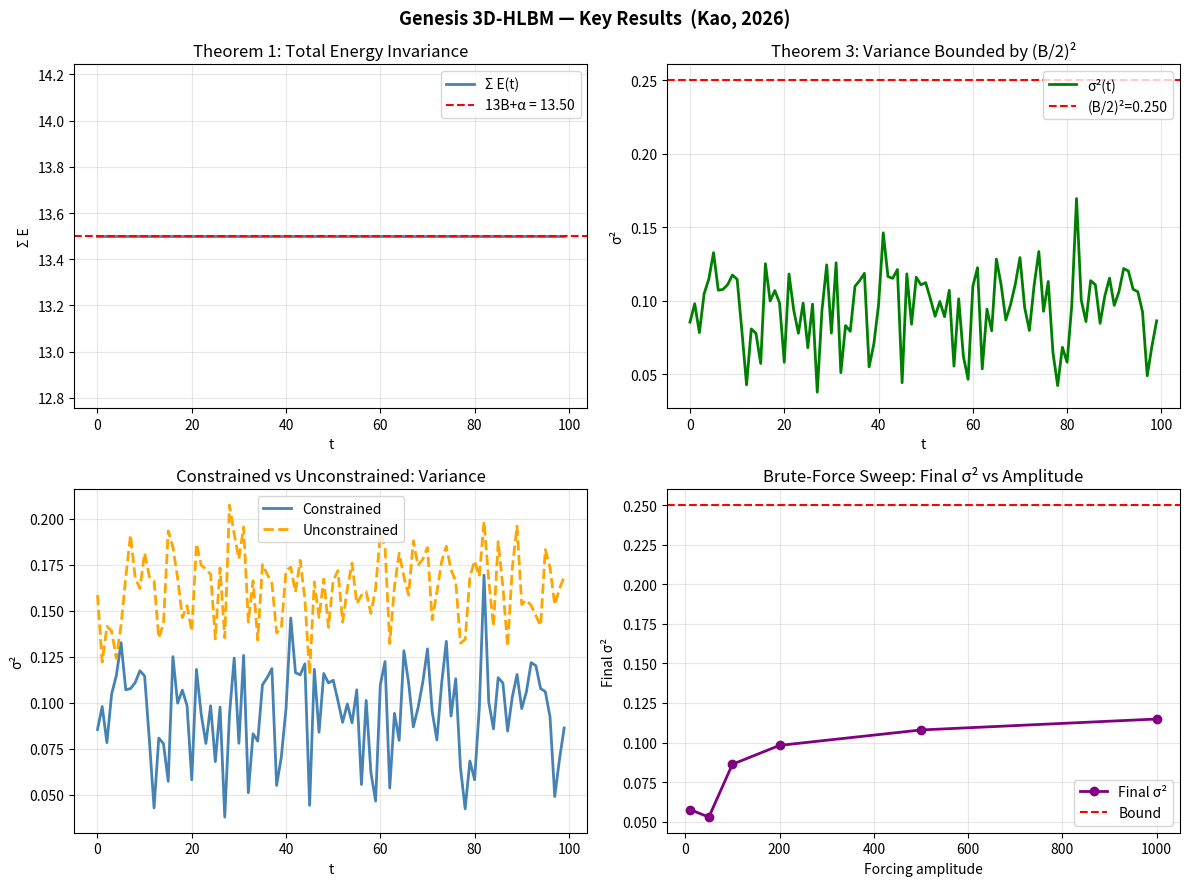

The matplotlib source for this figure:
"""
Genesis 3D-HLBM: Symmetry-Constrained Discrete Lattice Model
Author: Yao-Kai Kao (高堯楷)
Institute of Brain Science, National Yang Ming Chiao Tung University
Date: April 2026

Reference:
    Kao, Y.-K. (2026). Genesis 3D-HLBM: A Symmetry-Constrained Discrete
    Lattice Model with Bounded Energy Dynamics.
    DOI: https://doi.org/10.5281/zenodo.19784150
"""

import numpy as np
import matplotlib.pyplot as plt

GRID  = 3
N     = GRID**3   # 27 nodes
B     = 1.0       # pairing constant: E_p + E_p' = B
ALPHA = B / 2     # center node (fixed)

def get_pair(p, c=(1,1,1)):
    return tuple(2*c[i] - p[i] for i in range(3))

def all_pairs():
    nodes = [(x,y,z) for x in range(3) for y in range(3) for z in range(3)]
    center = (1,1,1)
    visited, pairs = set(), []
    for p in nodes:
        if p == center: continue
        pp  = get_pair(p)
        key = tuple(sorted([p, pp]))
        if key not in visited:
            visited.add(key)
            pairs.append((p, pp))
    return pairs

PAIRS = all_pairs()   # 13 unique pairs

def idx(p):
    return p[0]*9 + p[1]*3 + p[2]

# ── Operators ──────────────────────────────────

def diffusion_step(E, D=0.1, dt=0.1):
    E3  = E.reshape(3,3,3)
    out = E3.copy()
    for x in range(3):
        for y in range(3):
            for z in range(3):
                nb = []
                for dx,dy,dz in [(1,0,0),(-1,0,0),(0,1,0),(0,-1,0),(0,0,1),(0,0,-1)]:
                    nx,ny,nz = x+dx,y+dy,z+dz
                    if 0<=nx<3 and 0<=ny<3 and 0<=nz<3:
                        nb.append(E3[nx,ny,nz])
                out[x,y,z] = E3[x,y,z] + D*dt*(sum(nb)/len(nb) - E3[x,y,z])
    return out.flatten()

def forcing_step(E, amplitude, rng):
    noise = rng.uniform(-amplitude, amplitude, size=N)
    return np.clip(E + noise*0.01, 0, B)

def projection_step(E):
    """Enforce E_p + E_p' = B for all 13 pairs. Center fixed at ALPHA."""
    E2 = E.copy()
    E2[idx((1,1,1))] = ALPHA
    for p, pp in PAIRS:
        i, j = idx(p), idx(pp)
        corr = 0.5 * (B - (E2[i] + E2[j]))
        E2[i] += corr
        E2[j] += corr
    return E2

def step(E, amplitude, rng):
    return projection_step(forcing_step(diffusion_step(E), amplitude, rng))

def init_E():
    E = np.full(N, B/2)
    E[idx((1,1,1))] = ALPHA
    return E

# ── Simulation ─────────────────────────────────

def run(amplitude=1.0, T=100, seed=42):
    rng = np.random.default_rng(seed)
    E   = init_E()
    rec = dict(total=[], var=[], maxgrad=[])
    for _ in range(T):
        E = step(E, amplitude, rng)
        rec["total"].append(E.sum())
        rec["var"].append(E.var())
        rec["maxgrad"].append(float(np.max(np.abs(np.diff(E)))))
    return rec

def run_pair(amplitude=100.0, T=100, seed=42):
    """Constrained vs unconstrained side-by-side."""
    rng_c = np.random.default_rng(seed)
    rng_u = np.random.default_rng(seed)
    Ec, Eu = init_E(), init_E()
    hc = dict(var=[], maxgrad=[])
    hu = dict(var=[], maxgrad=[])
    for _ in range(T):
        Ec = step(Ec, amplitude, rng_c)
        hc["var"].append(Ec.var())
        hc["maxgrad"].append(float(np.max(np.abs(np.diff(Ec)))))
        # unconstrained: skip projection
        Eu = forcing_step(diffusion_step(Eu), amplitude, rng_u)
        hu["var"].append(Eu.var())
        hu["maxgrad"].append(float(np.max(np.abs(np.diff(Eu)))))
    return hc, hu

# ── Theorem verification ────────────────────────

def verify_theorems(amplitude=500.0, T=200, seed=0):
    rng = np.random.default_rng(seed)
    E   = init_E()
    expected = 13*B + ALPHA
    tol = 1e-9
    ok  = [True, True, True]
    for _ in range(T):
        E = step(E, amplitude, rng)
        if abs(E.sum() - expected) > tol:      ok[0] = False
        if E.min() < -tol or E.max() > B+tol: ok[1] = False
        if E.std() > B/2 + tol:               ok[2] = False
    print("="*45)
    print(f"Theorem 1  Energy Invariance : {'PASS' if ok[0] else 'FAIL'}")
    print(f"Theorem 2  Boundedness       : {'PASS' if ok[1] else 'FAIL'}")
    print(f"Theorem 3  Variance Bound    : {'PASS' if ok[2] else 'FAIL'}")
    print("="*45)

# ── Plotting ───────────────────────────────────

def plot_results(save=True):
    fig, axes = plt.subplots(2, 2, figsize=(12, 9))
    fig.suptitle("Genesis 3D-HLBM — Key Results  (Kao, 2026)", fontsize=13, fontweight='bold')

    # A: Energy invariance
    ax = axes[0,0]
    h  = run(amplitude=100.0, T=100)
    ax.plot(h["total"], color='steelblue', lw=2, label='Σ E(t)')
    ax.axhline(13*B+ALPHA, color='red', ls='--', lw=1.5, label=f'13B+α = {13*B+ALPHA:.2f}')
    ax.set_title("Theorem 1: Total Energy Invariance")
    ax.set_xlabel("t"); ax.set_ylabel("Σ E"); ax.legend(); ax.grid(alpha=.3)

    # B: Variance bound
    ax = axes[0,1]
    ax.plot(h["var"], color='green', lw=2, label='σ²(t)')
    ax.axhline((B/2)**2, color='red', ls='--', lw=1.5, label=f'(B/2)²={( B/2)**2:.3f}')
    ax.set_title("Theorem 3: Variance Bounded by (B/2)²")
    ax.set_xlabel("t"); ax.set_ylabel("σ²"); ax.legend(); ax.grid(alpha=.3)

    # C: Constrained vs Unconstrained
    ax  = axes[1,0]
    hc, hu = run_pair(amplitude=100.0, T=100)
    ax.plot(hc["var"], color='steelblue', lw=2, label='Constrained')
    ax.plot(hu["var"], color='orange',    lw=2, ls='--', label='Unconstrained')
    ax.set_title("Constrained vs Unconstrained: Variance")
    ax.set_xlabel("t"); ax.set_ylabel("σ²"); ax.legend(); ax.grid(alpha=.3)

    # D: Brute-force sweep
    ax   = axes[1,1]
    amps = [10, 50, 100, 200, 500, 1000]
    fv   = [run(amplitude=a, T=100)["var"][-1] for a in amps]
    ax.plot(amps, fv, 'o-', color='purple', lw=2, label='Final σ²')
    ax.axhline((B/2)**2, color='red', ls='--', lw=1.5, label='Bound')
    ax.set_title("Brute-Force Sweep: Final σ² vs Amplitude")
    ax.set_xlabel("Forcing amplitude"); ax.set_ylabel("Final σ²"); ax.legend(); ax.grid(alpha=.3)

    plt.tight_layout()
    fname = "genesis_3d_results.png"
    if save:
        plt.savefig(fname, dpi=150, bbox_inches='tight')
        print(f"Saved: {fname}")
    else:
        plt.show()
    plt.close()

# ── Entry point ────────────────────────────────

if __name__ == "__main__":
    print("Genesis 3D-HLBM — reproducing key results...\n")
    verify_theorems()
    print("\nGenerating figures...")
    plot_results(save=True)
    print("\nDone.  See genesis_3d_results.png")
